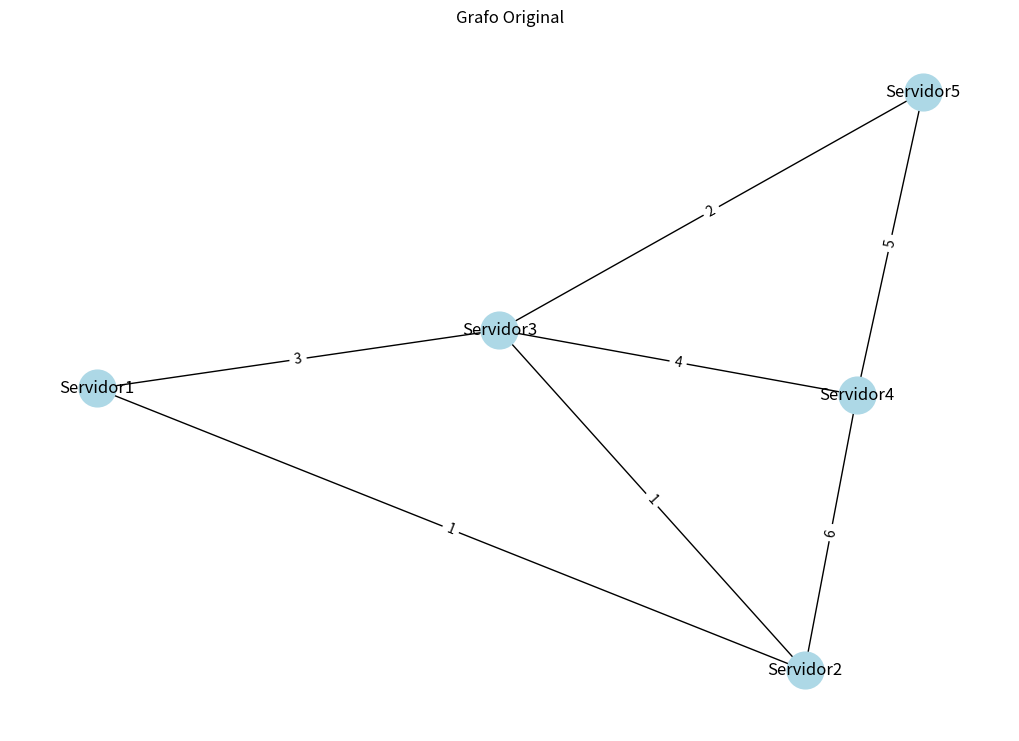
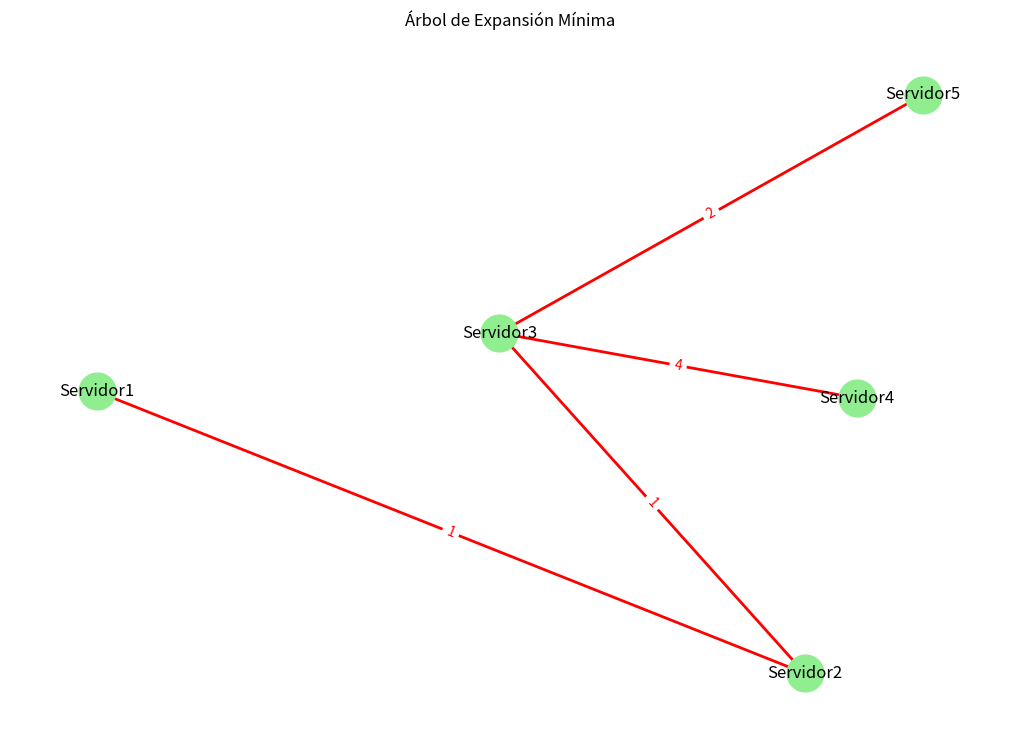

Write the Python code that produced these figures, in order.
# -*- coding: utf-8 -*-
"""
Created on Sun Jun  9 21:46:16 2024

@author: IvanL
"""
import heapq
import matplotlib.pyplot as plt
import networkx as nx

class GrafoKruskal2:
    def __init__(self):
        self.vertices = set()
        self.aristas = []

    def agregar_vertice(self, vertice):
        self.vertices.add(vertice)

    def agregar_arista(self, desde, hacia, peso):
        self.aristas.append((peso, desde, hacia))

    def kruskal(self):
        mst = []
        parent = {v: v for v in self.vertices}
        rank = {v: 0 for v in self.vertices}

        def find(v):
            if parent[v] != v:
                parent[v] = find(parent[v])
            return parent[v]

        def union(v1, v2):
            root1 = find(v1)
            root2 = find(v2)
            if root1 != root2:
                if rank[root1] > rank[root2]:
                    parent[root2] = root1
                else:
                    parent[root1] = root2
                    if rank[root1] == rank[root2]:
                        rank[root2] += 1

        self.aristas.sort()
        for peso, desde, hacia in self.aristas:
            if find(desde) != find(hacia):
                union(desde, hacia)
                mst.append((desde, hacia, peso))

        return mst

    def graficar_mst(self, mst):
        G = nx.Graph()
        for peso, desde, hacia in self.aristas:
            G.add_edge(desde, hacia, weight=peso)

        pos = nx.spring_layout(G)
        plt.figure(figsize=(10, 7))
        nx.draw(G, pos, with_labels=True, node_color='lightblue', node_size=700)
        edge_labels = nx.get_edge_attributes(G, 'weight')
        nx.draw_networkx_edge_labels(G, pos, edge_labels=edge_labels)
        plt.title('Grafo Original')
        plt.show()

        mst_G = nx.Graph()
        mst_G.add_edges_from([(u, v, {'weight': w}) for u, v, w in mst])
        plt.figure(figsize=(10, 7))
        nx.draw(mst_G, pos, with_labels=True, node_color='lightgreen', node_size=700, edge_color='red', width=2)
        edge_labels_mst = {(u, v): f'{d["weight"]}' for u, v, d in mst_G.edges(data=True)}
        nx.draw_networkx_edge_labels(mst_G, pos, edge_labels=edge_labels_mst, font_color='red')
        plt.title('Árbol de Expansión Mínima')
        plt.show()

# Ejemplo de uso
grafo = GrafoKruskal2()
grafo.agregar_vertice('Servidor1')
grafo.agregar_vertice('Servidor2')
grafo.agregar_vertice('Servidor3')
grafo.agregar_vertice('Servidor4')
grafo.agregar_vertice('Servidor5')

grafo.agregar_arista('Servidor1', 'Servidor2', 1)
grafo.agregar_arista('Servidor1', 'Servidor3', 3)
grafo.agregar_arista('Servidor2', 'Servidor3', 1)
grafo.agregar_arista('Servidor2', 'Servidor4', 6)
grafo.agregar_arista('Servidor3', 'Servidor4', 4)
grafo.agregar_arista('Servidor3', 'Servidor5', 2)
grafo.agregar_arista('Servidor4', 'Servidor5', 5)

mst = grafo.kruskal()
print("Árbol de Expansión Mínima:", mst)

grafo.graficar_mst(mst)
